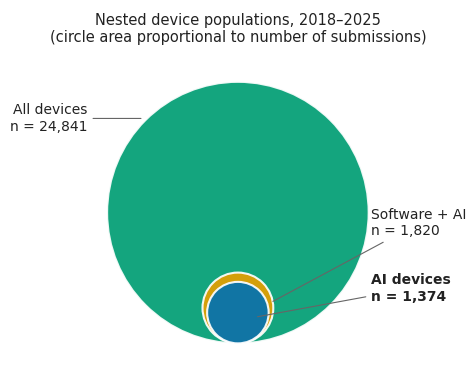

Here is the Python script that generated this plot: (Note: this script raises an exception after producing the figure.)
"""
Figures for "The Need for Speed" (PCCP/SaMD article), draft-v6.

All values are taken verbatim from the paper's published tables (draft-v5 / SSRN /
medRxiv) so the figures agree with the tables by construction:
  - Fig 1: cohort sizes  -> Table 1 header row
  - Fig 2: median review days by pathway x cohort -> Table 1
  - Fig 3: PCCP % of summaries by year -> Table 2A (+ text for AI 2023 & 2026)

Palette (Okabe-Ito, colorblind-safe, validated light-mode):
  AI = #0072B2 (blue) · Software+AI = #E69F00 (orange) · All = #009E73 (green)

Run:  uv run --with matplotlib --with numpy python figures/make_figures.py
"""

import matplotlib

matplotlib.use("Agg")
import matplotlib.pyplot as plt
import numpy as np
from matplotlib.patches import Circle

# ---- shared style -----------------------------------------------------------
C_AI = "#0072B2"
C_SWAI = "#E69F00"
C_ALL = "#009E73"
INK = "#222222"
MUTED = "#666666"
GRID = "#DDDDDD"

plt.rcParams.update(
    {
        "font.family": "sans-serif",
        "font.sans-serif": ["Helvetica", "Arial", "DejaVu Sans"],
        "font.size": 10,
        "text.color": INK,
        "axes.edgecolor": MUTED,
        "axes.labelcolor": INK,
        "xtick.color": MUTED,
        "ytick.color": MUTED,
        "svg.fonttype": "none",
    }
)


def despine(ax, keep=("left", "bottom")):
    for s in ("top", "right", "left", "bottom"):
        ax.spines[s].set_visible(s in keep)


def save(fig, name):
    for ext in ("pdf", "png"):
        fig.savefig(
            f"figures/{name}.{ext}",
            dpi=200,
            bbox_inches="tight",
            facecolor="white",
        )
    plt.close(fig)
    print(f"wrote figures/{name}.pdf + .png")


# =============================================================================
# FIGURE 1 — Nested cohorts, area proportional to N (bottom-aligned nesting)
# =============================================================================
def fig1_nested():
    cohorts = [
        ("All devices", 24841, C_ALL),
        ("Software + AI", 1820, C_SWAI),
        ("AI devices", 1374, C_AI),
    ]
    fig, ax = plt.subplots(figsize=(5.4, 5.4))

    r = {name: np.sqrt(n) for name, n, _ in cohorts}
    rmax = r["All devices"]
    # normalize so the largest circle has radius 1.0
    scale = 1.0 / rmax
    baseline = 0.0  # all circles tangent to y = baseline

    for name, n, color in cohorts:
        rad = r[name] * scale
        cy = baseline + rad
        # concentric-at-bottom: shared vertical center line, tangent to baseline
        circ = Circle(
            (0.0, cy),
            rad,
            facecolor=color,
            edgecolor="white",
            linewidth=1.5,
            alpha=0.92,
            zorder=1,
        )
        ax.add_patch(circ)

    # labels with leader lines (small circles sit low, near the baseline)
    def label(name, n, color, xytext, ha):
        rad = r[name] * scale
        cy = baseline + rad
        # anchor point: top of each circle along the center line
        ax.annotate(
            f"{name}\nn = {n:,}",
            xy=(0.0, cy + rad * 0.0),
            xytext=xytext,
            ha=ha,
            va="center",
            fontsize=10,
            color=INK,
            fontweight="bold" if name == "AI devices" else "normal",
            arrowprops=dict(arrowstyle="-", color=MUTED, lw=0.8),
            zorder=3,
        )

    # All devices: label near top of big circle
    ax.annotate(
        "All devices\nn = 24,841",
        xy=(-0.72, 1.72),
        xytext=(-1.15, 1.72),
        ha="right",
        va="center",
        fontsize=10,
        color=INK,
        arrowprops=dict(arrowstyle="-", color=MUTED, lw=0.8),
    )
    # Software+AI and AI are the small nested pair near the baseline
    rad_sw = r["Software + AI"] * scale
    rad_ai = r["AI devices"] * scale
    ax.annotate(
        "Software + AI\nn = 1,820",
        xy=(rad_sw * 0.92, baseline + rad_sw * 1.15),
        xytext=(1.02, 0.92),
        ha="left",
        va="center",
        fontsize=10,
        color=INK,
        arrowprops=dict(arrowstyle="-", color=MUTED, lw=0.8),
    )
    ax.annotate(
        "AI devices\nn = 1,374",
        xy=(rad_ai * 0.55, baseline + rad_ai * 0.85),
        xytext=(1.02, 0.42),
        ha="left",
        va="center",
        fontsize=10,
        color=INK,
        fontweight="bold",
        arrowprops=dict(arrowstyle="-", color=MUTED, lw=0.8),
    )

    ax.text(
        0.0,
        2.28,
        "Nested device populations, 2018–2025\n(circle area proportional to number of submissions)",
        ha="center",
        va="bottom",
        fontsize=10.5,
        color=INK,
    )

    ax.set_xlim(-1.5, 1.7)
    ax.set_ylim(-0.15, 2.55)
    ax.set_aspect("equal")
    ax.axis("off")
    save(fig, "fig1_nested_cohorts")


# =============================================================================
# FIGURE 2 — Median review time by pathway x cohort (grouped horizontal bars)
# =============================================================================
def fig2_reviewtime():
    # Table 1 medians (days)
    pathways = ["De Novo", "Traditional 510(k)", "Special 510(k)"]
    data = {  # pathway -> (All, Software+AI, AI)
        "De Novo": (312, 299, 266),
        "Traditional 510(k)": (148, 149, 147),
        "Special 510(k)": (30, 29, 29),
    }
    series = [("All devices", C_ALL, 0), ("Software + AI", C_SWAI, 1), ("AI devices", C_AI, 2)]

    fig, ax = plt.subplots(figsize=(7.2, 4.2))
    y = np.arange(len(pathways))[::-1]  # De Novo on top
    h = 0.24

    for name, color, i in series:
        vals = [data[p][i] for p in pathways]
        offset = (i - 1) * h
        bars = ax.barh(
            y + offset,
            vals,
            height=h,
            color=color,
            edgecolor="white",
            linewidth=0.6,
            label=name,
            zorder=2,
        )
        for b, v in zip(bars, vals):
            ax.text(
                b.get_width() + 4,
                b.get_y() + b.get_height() / 2,
                f"{v}",
                va="center",
                ha="left",
                fontsize=8.5,
                color=INK,
            )

    ax.set_yticks(y)
    ax.set_yticklabels(pathways, fontsize=10, color=INK)
    ax.set_xlabel("Median review time, days (receipt to decision)", fontsize=10)
    ax.set_xlim(0, 360)
    ax.xaxis.grid(True, color=GRID, linewidth=0.8, zorder=0)
    ax.set_axisbelow(True)
    despine(ax, keep=("left", "bottom"))
    ax.tick_params(length=0)

    # message annotation
    ax.text(
        0.5,
        1.06,
        "An AI device clears as fast or faster on every pathway —\nthe pathway sets the clock, not the presence of AI",
        transform=ax.transAxes,
        ha="center",
        va="bottom",
        fontsize=10,
        color=INK,
    )
    ax.legend(
        loc="lower right",
        frameon=False,
        fontsize=9,
        handlelength=1.1,
        borderaxespad=0.6,
    )
    save(fig, "fig2_review_time_by_pathway")


# =============================================================================
# FIGURE 3 — PCCP adoption over time (AI vs All devices), multi-line
# =============================================================================
def fig3_pccp_time():
    # PCCP % of summaries by year, all pathways (510k + De Novo), canonical cohorts.
    years = [2018, 2019, 2020, 2021, 2022, 2023, 2024, 2025, 2026]
    ai_vals = [0.0, 0.0, 1.7, 0.9, 0.0, 1.3, 6.9, 10.1, 10.5]
    swai_vals = [0.0, 0.0, 1.2, 0.7, 0.0, 1.0, 5.7, 9.1, 11.4]
    all_vals = [0.0, 0.0, 0.1, 0.0, 0.0, 0.2, 1.0, 2.1, 2.4]

    fig, ax = plt.subplots(figsize=(7.2, 4.6))

    # regulatory-timeline reference markers (staggered to avoid label collision)
    events = [
        (2022.99, "FDORA §3308\nDec 2022", "right", 13.6, "top"),
        (2023.30, "Draft guidance\nApr 2023", "left", 9.8, "top"),
        (2024.99, "Final guidance\nDec 2024", "center", 13.6, "top"),
    ]
    for xv, lbl, ha, yv, va in events:
        ax.axvline(xv, color=MUTED, linestyle=(0, (2, 3)), linewidth=0.8, zorder=1)
        ax.text(xv + (0.05 if ha == "left" else -0.05 if ha == "right" else 0),
                yv, lbl, ha=ha, va=va, fontsize=7.3, color=MUTED)

    ax.plot(years, all_vals, "-o", color=C_ALL, lw=2, ms=5.5, label="All devices", zorder=3)
    ax.plot(years, swai_vals, "-o", color=C_SWAI, lw=2, ms=5.5, label="Software + AI", zorder=4)
    ax.plot(years, ai_vals, "-o", color=C_AI, lw=2.2, ms=6, label="AI devices", zorder=5)

    # direct end labels
    ax.text(2026.08, 10.5, "10.5%", va="center", ha="left", fontsize=8.5, color=C_AI, fontweight="bold")
    ax.text(2026.08, 11.7, "11.4%", va="center", ha="left", fontsize=8.5, color=C_SWAI)
    ax.text(2026.08, 2.4, "2.4%", va="center", ha="left", fontsize=8.5, color=C_ALL)

    # annotate the Caption 2020 pilot (De Novo — the first PCCP, now on the AI line)
    ax.annotate(
        "Caption Guidance\n(first PCCP: De Novo AI, 2020)",
        xy=(2020, 1.7),
        xytext=(2018.1, 4.6),
        fontsize=7.3,
        color=INK,
        va="center",
        arrowprops=dict(arrowstyle="-", color=MUTED, lw=0.8),
    )

    ax.set_ylabel("Summaries disclosing a PCCP (%)", fontsize=10)
    ax.set_xlabel("Decision year", fontsize=10)
    ax.set_xlim(2017.6, 2027.0)
    ax.set_ylim(0, 14.2)
    ax.set_xticks(range(2018, 2027))
    ax.set_xticklabels([f"'{str(y)[2:]}" for y in range(2018, 2027)])
    ax.yaxis.grid(True, color=GRID, linewidth=0.8, zorder=0)
    ax.set_axisbelow(True)
    despine(ax, keep=("left", "bottom"))
    ax.tick_params(length=0)
    ax.legend(loc="upper left", frameon=False, fontsize=9.5, handlelength=1.4)

    ax.text(
        0.5,
        1.10,
        "AI adopts the PCCP at ~11× the rate of other devices, and the ramp tracks the statute",
        transform=ax.transAxes,
        ha="center",
        va="bottom",
        fontsize=10,
        color=INK,
    )
    save(fig, "fig3_pccp_adoption_over_time")


if __name__ == "__main__":
    fig1_nested()
    fig2_reviewtime()
    fig3_pccp_time()
    print("done.")
